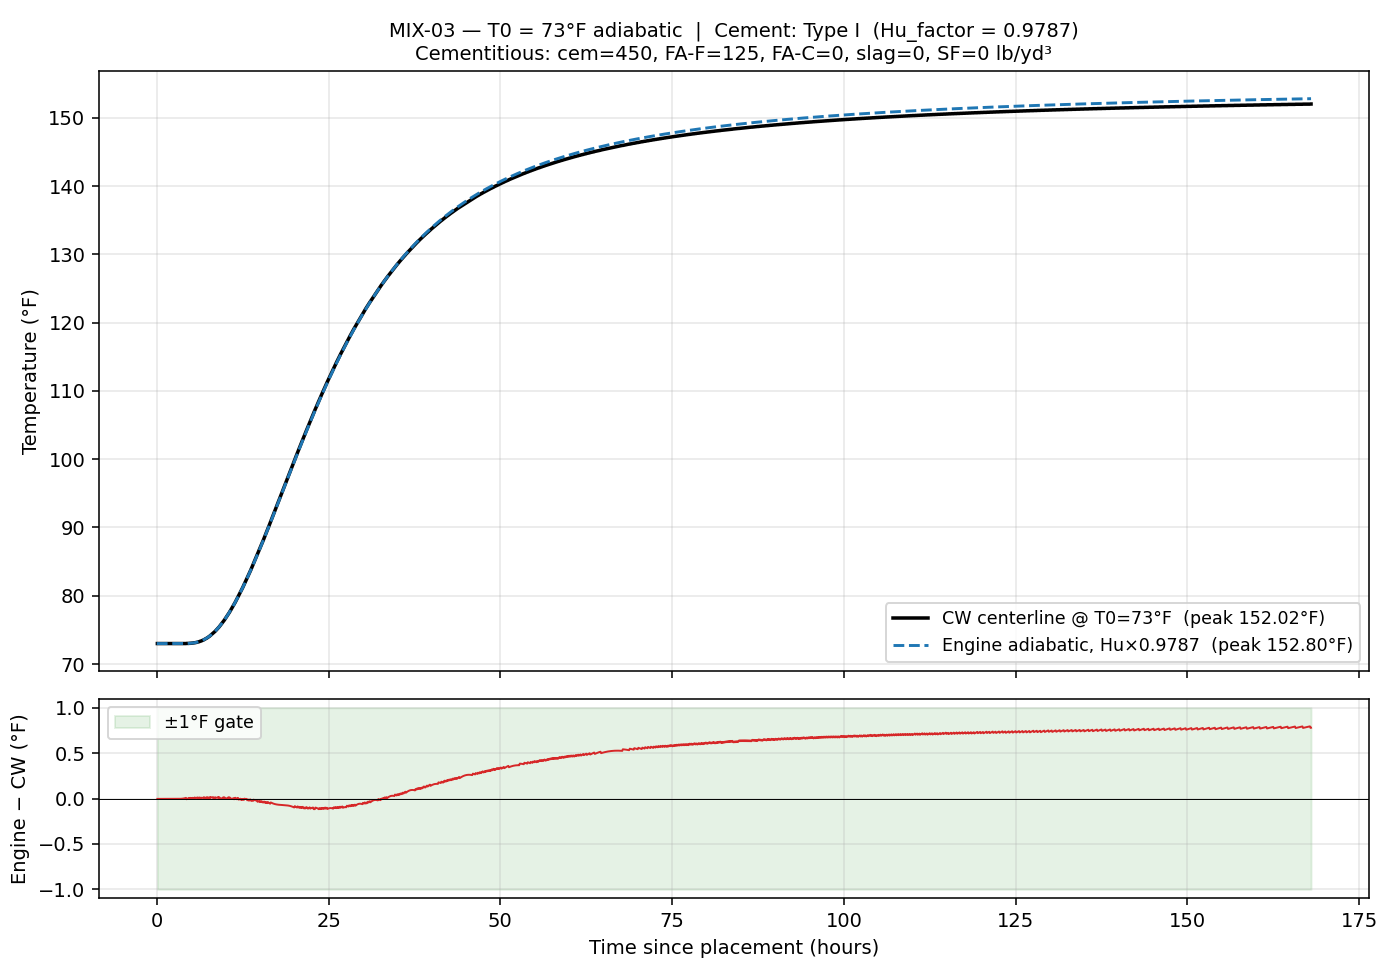

The data file committed next to this chart (first rows):
time_hrs, T_engine_F, T_cw_F, delta_F
0.0833, 73, 73, -0.00400
0.1667, 73, 73, -0.00400
0.2500, 73, 73, -0.00400
0.3333, 73, 73, -0.00400
0.4167, 73, 73, -0.00400
0.5000, 73, 73, -0.00400
0.5833, 73, 73, -0.00400
0.6667, 73, 73, -0.00400
0.7500, 73, 73, -0.00400
0.8333, 73, 73, -0.00400
0.9167, 73, 73, -0.00400
1, 73, 73, -0.00400
1.083, 73, 73, -0.00400
1.167, 73, 73, -0.00400
1.25, 73, 73, -0.00400
1.333, 73, 73, -0.00400
1.417, 73, 73, -0.00400
1.5, 73, 73, -0.00400
1.583, 73, 73, -0.00400
1.667, 73, 73, -0.00400
1.75, 73, 73, -0.00400
1.833, 73, 73, -0.00400
1.917, 73, 73, -0.00400
2, 73, 73, -0.00400
2.083, 73, 73, -0.00400
2.167, 73, 73, -0.00400
2.25, 73, 73, -0.00400
2.333, 73, 73, -0.00400
2.417, 73, 73, -0.00400
2.5, 73, 73, -0.00400
2.583, 73, 73, -0.00399
2.667, 73, 73, -0.00399
2.75, 73, 73, -0.00398
2.833, 73, 73, -0.00396
2.917, 73, 73, -0.00393
3, 73, 73, -0.00389
3.083, 73, 73, -0.00383
3.167, 73, 73, -0.00375
3.25, 73, 73, -0.00362
3.333, 73, 73, -0.00346
3.417, 73, 73, -0.00323
3.5, 73, 73, -0.00293
3.583, 73, 73, -0.00253
3.667, 73, 73, -0.00201
3.75, 73, 73, -0.00136
3.833, 73, 73, -0.00054
3.917, 73, 73, 0.00049
4, 73.01, 73, 0.00174
4.083, 73.01, 73, 0.00327
4.167, 73.01, 73, 0.00511
4.25, 73.01, 73, 0.00730
4.333, 73.01, 73.02, -0.00811
4.417, 73.02, 73.02, -0.00507
4.5, 73.02, 73.02, -0.00153
4.583, 73.02, 73.02, 0.00256
4.667, 73.03, 73.02, 0.00727
4.75, 73.03, 73.04, -0.00536
4.833, 73.04, 73.04, 0.00073
4.917, 73.05, 73.04, 0.00762
5, 73.06, 73.06, -0.00266
... 1,956 more rows
